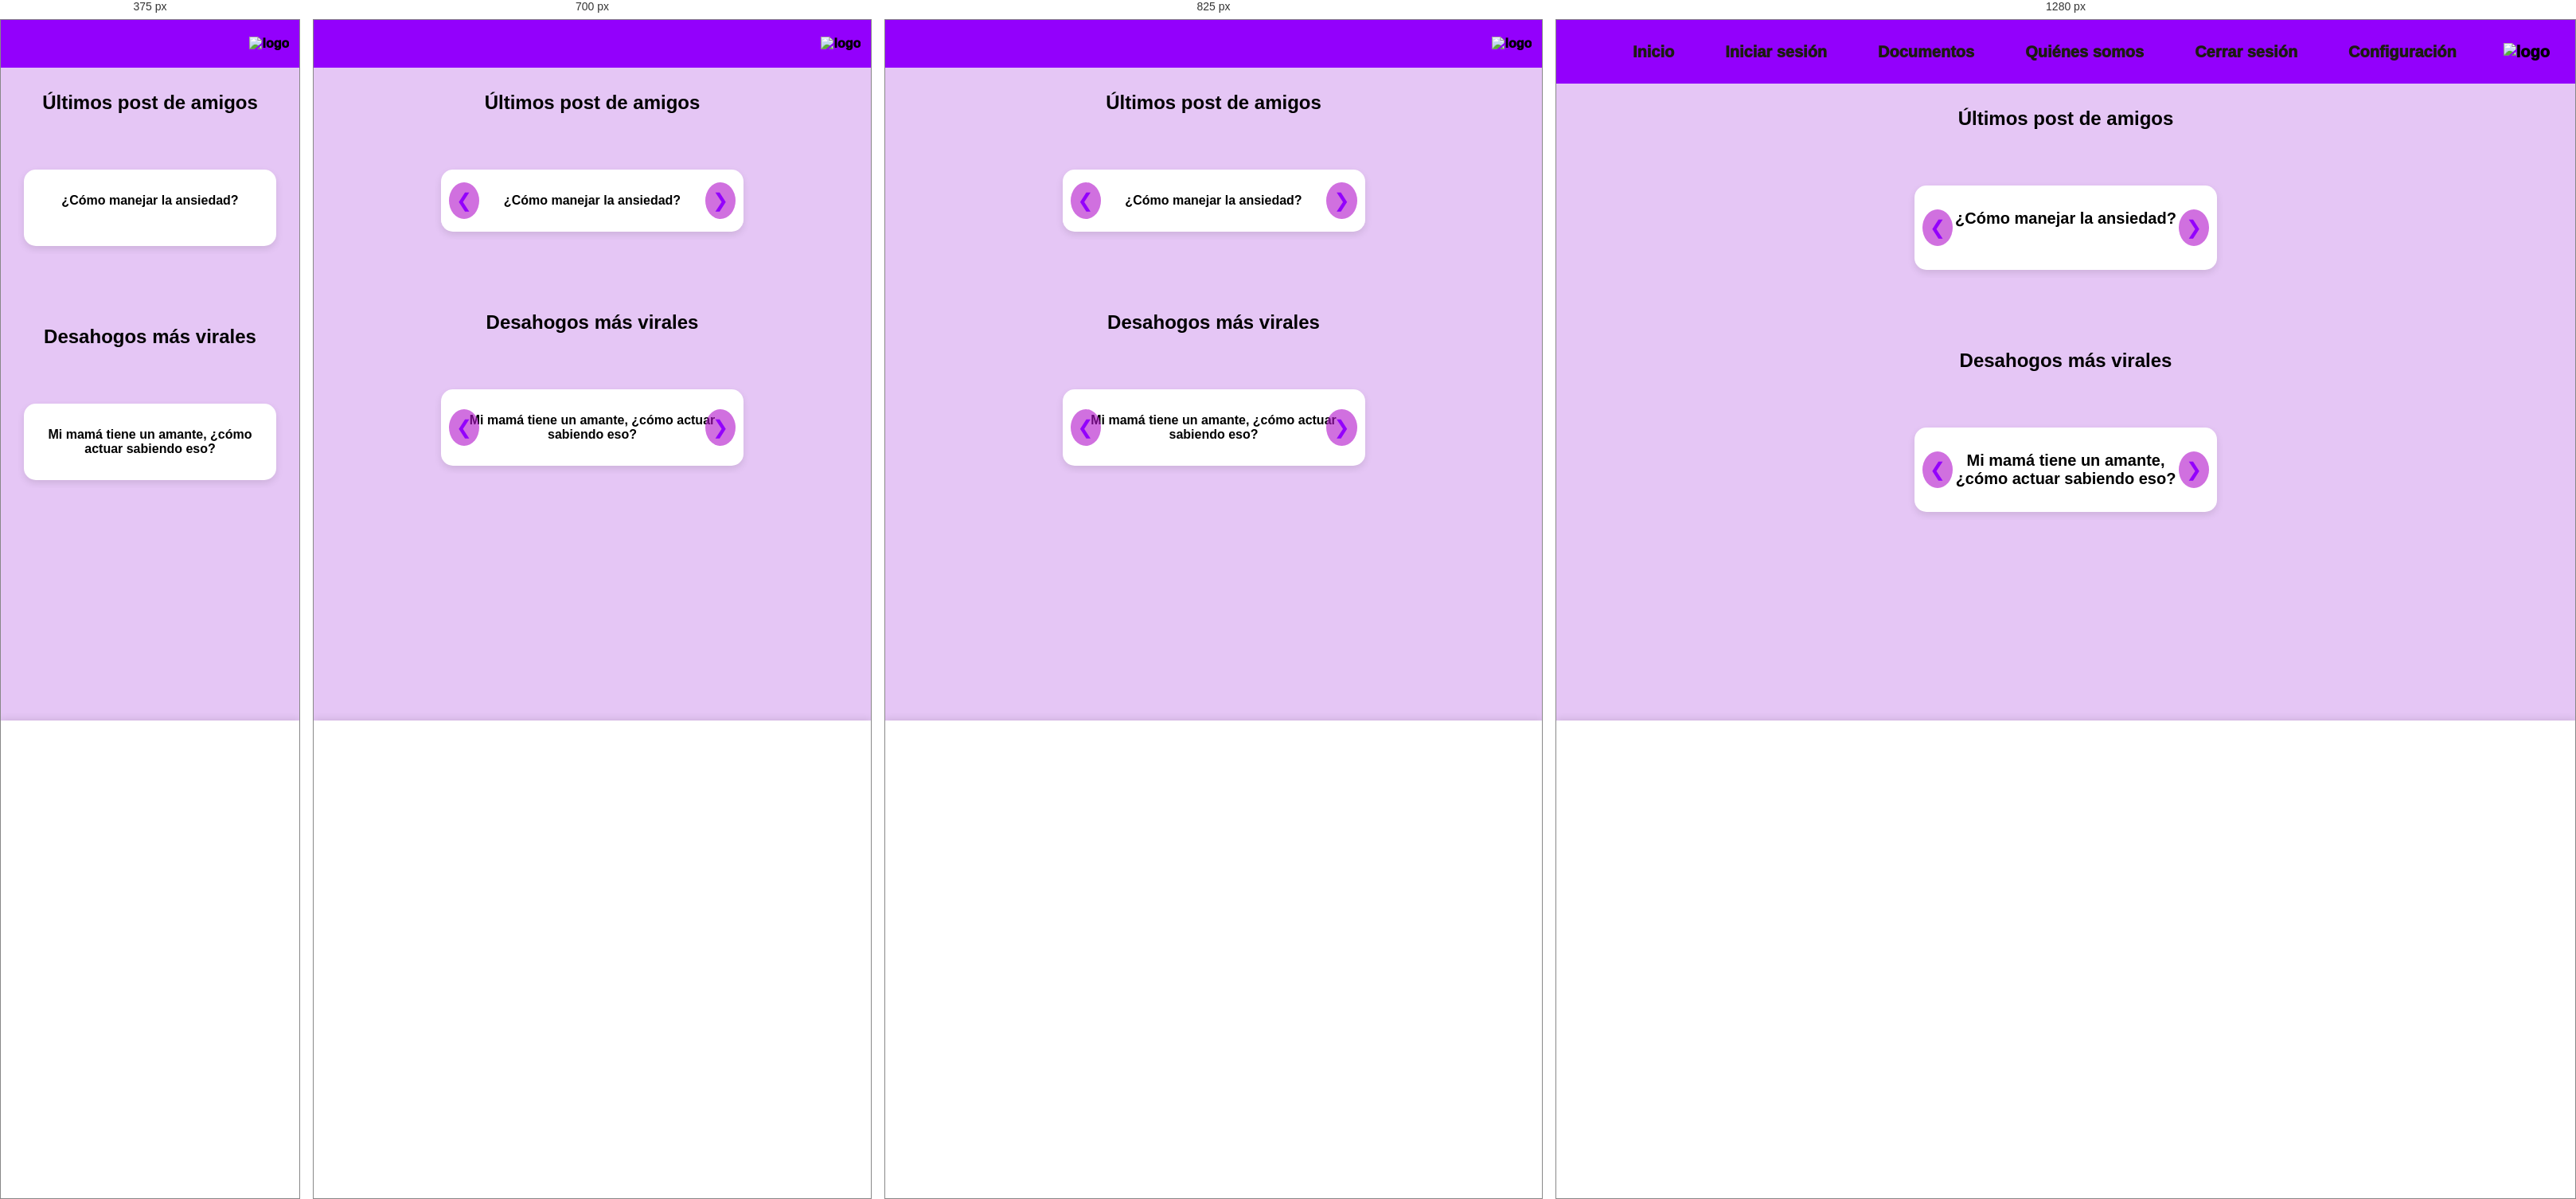
Rendered at 375 px, 700 px, 825 px and 1280 px, left to right.

<!-- file: Pagina principal.html -->
<!DOCTYPE html>
<html lang="en">
<head>
    <meta charset="UTF-8">
    <meta name="viewport" content="width=device-width, initial-scale=1.0">
    <title>Healthy Mind</title>
    <link rel="icon" href="/Imagenes/logo2.ico">

    <!-- Estilos -->
    <link rel="stylesheet" href="https://cdn.jsdelivr.net/npm/bootstrap-icons@1.11.3/font/bootstrap-icons.min.css">
    <link rel="stylesheet" href="/CSS General/General.css">

    <!-- Fuentes -->
    <link rel="preconnect" href="https://fonts.googleapis.com">
    <link rel="preconnect" href="https://fonts.gstatic.com" crossorigin>
    <link href="https://fonts.googleapis.com/css2?family=Comfortaa:wght@300..700&display=swap" rel="stylesheet">
</head>

<body class="pagina_principal">
    <header>
        <img id="logo" class="logoprincipal" src="/Imagenes/logo.png" alt="logo">
        
        <button class="abrirmenu" id="abrir">
            <i class="bi bi-list"></i>
        </button>

        <nav class="barra" id="barra">
            <button class="cerrarmenu" id="cerrar">
                <i class="bi bi-x"></i>
            </button>
            <ul class="barralista"> <!-- falta cambiar estas sentencias, hacer pruebas con documento default -->
                <li><a href="#"><i class="bi bi-person-circle icono sesion"></i></a></li>
                <li><a href="/contenido de la pagina/Interfaz Principal/Pagina principal.html"><i class="bi bi-house-door-fill icono"></i> Inicio</a></li>
                <li><a href="/contenido de la pagina/Inicio de sesion/Inicio de sesión.html"><i class="bi bi-door-open-fill icono"></i> Iniciar sesión</a></li>
                <li><a href="/contenido de la pagina/comentarios/cuadro_comentario.html"><i class="bi bi-file-earmark-fill icono"></i> Documentos</a></li>
                <li><a href="/contenido de la pagina/Quienes somos/quienes somos.html"><i class="bi bi-question-circle-fill icono"></i> Quiénes somos</a></li>
                <li><a href="/contenido de la pagina/Inicio de sesion/Inicio de sesión.html"><i class="bi bi-door-open-fill icono"></i> Cerrar sesión</a></li>
                <li ><a href="/contenido de la pagina/Ajustes/Configuracion.html"><i class="bi bi-gear-fill icono configuracion"></i> Configuración</a></li>
            </ul>
        </nav>
    </header>

    <main>
        <section>
            <h3 class="titulo_posts">Últimos post de amigos</h3> <!--lo mismo aqui, extraer y hacer pruebas-->
            <div class="contenido_carrusel" id="carousel1">
                <button class="flechas_carrusel arrow-left" onclick="moveCarousel('carousel1', -1)">&#10094;</button>
                <div class="carousel-wrapper" data-index="0">
                    <div class="item_carrusel">
                        <div class="caja_comentarios"><h4>¿Cómo manejar la ansiedad?</h4></div>
                    </div>
                    <div class="item_carrusel">
                        <div class="caja_comentarios"><h4>¿Dónde encontrar terapia económica?</h4></div>
                    </div>
                    <div class="item_carrusel">
                        <div class="caja_comentarios"><h4>¿Es peor la soledad o una ruptura?</h4></div>
                    </div>
                </div>
                <button class="flechas_carrusel arrow-right" onclick="moveCarousel('carousel1', 1)">&#10095;</button>
            </div>
        </section>

        <section>
            <h3 class="titulo_posts">Desahogos más virales</h3>
            <div class="contenido_carrusel" id="carousel2">
                <button class="flechas_carrusel arrow-left" onclick="moveCarousel('carousel2', -1)">&#10094;</button>
                <div class="carousel-wrapper" data-index="0">
                    <div class="item_carrusel">
                        <div class="caja_comentarios"><h4>Mi mamá tiene un amante, ¿cómo actuar sabiendo eso?</h4></div>
                    </div>
                    <div class="item_carrusel">
                        <div class="caja_comentarios"><h4>¿A alguien le gustaría hablar en privado?</h4></div>
                    </div>
                    <div class="item_carrusel">
                        <div class="caja_comentarios"><h4>Denuncien a Juan</h4></div>
                    </div>
                </div>
                <button class="flechas_carrusel arrow-right" onclick="moveCarousel('carousel2', 1)">&#10095;</button>
            </div>
        </section>
    </main>

    <nav class="botones_inferiores">
        <div class="inferiores_item" onclick="handleClick(this)"><i class="bi bi-house-door"><a href="/contenido de la pagina/Interfaz Principal/Pagina principal.html"></a></i></div>
        <div class="inferiores_item active" onclick="handleClick(this)"><i class="bi bi-plus-circle"></i></div>
        <div class="inferiores_item" onclick="handleClick(this)"><i class="bi bi-bell"></i></div>
    </nav>

    <!-- Scripts -->
    <script src="/Java/pagina principal.js"></script>
</body>
</html>


/* @media block from General.css */
@media screen and (max-width: 850px) {
    header{
        height: 60px;
        padding: 0.8rem 0.8rem
    }
    body {
        font-size: 16px; 
    }
    .barralista li a {
        font-size: 16px; 
        gap: 0.5rem;
        -webkit-tap-highlight-color: transparent;

    }
    .abrirmenu {
        display: block;
        border: 0;
        font-size: 1.8rem;
        background-color: transparent;
        cursor: pointer;
        outline: none;
        -webkit-tap-highlight-color: transparent;
    }

    .cerrarmenu {
        position: absolute;
        display: block;
        font-size: 2.5rem;
        border: 0;
        background-color: transparent;
        outline: none;
        cursor: pointer;
        -webkit-tap-highlight-color: transparent;
    }

    .barra {
        width: 220px;
        height: auto;
        display: flex;
        flex-direction: column;
        align-items: end;
        gap: 2rem;
        position: absolute;
        top: 0;
        left: 0;
        bottom: 0;
        background-color: #ecc9f7 ;
        padding: 1.5rem;
        box-shadow: 0 0 0 100vmax rgba(0, 0, 0, 0.5);
        border-top-right-radius: 1.5rem;
        border-bottom-right-radius: 1.5rem;
        opacity: 0;
        visibility: hidden;
        transform: translateX(-100%);
        transition: transform 0.5s ease, opacity 0.5s ease, visibility 0.5s;
    }

    .barra.visible {
        opacity: 1;
        visibility: visible;
        transform: translateX(0);
    }
    .barra .icono{
        display: block;
    }

    .barralista {
        flex-direction: column;
        align-items: start;
    }
   
    .barralista li i{
        margin-right: 0.01rem; 
        color:  #b40d90 ;
        font-size: 2rem;
    }
    .barralista li {
        display: flex;
        align-items: center; 
        margin-bottom: 0.5rem;
    }
    .barralista li a {
        display: flex;       
        align-items: center; 
        text-decoration: none;
        color:  #1c1c1c;
    }
    .barralista .textoconfi a{
        margin-top: 30%;
    }
    .icono {
        bottom: 2rem;
        padding: 0.3rem;
    }
    .barralista .sesion{
        margin-bottom: 1rem;
        width: 100%;
        display: flex;
        flex-direction: column;
        align-items: center;
        font-size: 5rem;
        align-self: flex-start;

    }
    @keyframes iconoClick {
        0% { transform: scale(1); }
        50% { transform: scale(1.2) rotate(10deg); }
        100% { transform: scale(1); }
    }
    
    .animacion {
        animation: iconoClick 0.3s ease;
    }


}

/* @media block from General.css */
@media screen and (min-width: 800px) {
    .barralista {
        display: flex;
        gap: 2rem;
        position: relative;
        transition: color 0.3s ease-in-out, transform 0.2s ease-in-out;
    }

    .barralista li {
        margin-right: 2rem; 
    }

    .barralista li:last-child {
        margin-right: 0; 
    }
    .barralista li a:hover {
        color: #c184db; 
        transform: scale(1.1); 
    }

.icono{
    display: none;
}
}

/* @media block from General.css */
@media screen and (max-width: 600px) {
    .flechas_carrusel {
        display: none !important; /* Oculta las flechas en dispositivos móviles */
    }
    .contenido_carrusel {
        width: 90%;
    }
    .arrow-left { left: 2px; }
    .arrow-right { right: 2px; }
    
    .flechas_carrusel {
        display: block; /* Asegura que las flechas sean visibles en PC */
    }
}